2-way image classification set "patch_dataset" from GitHub (anurag3401/High_Resolution_Histopathology_AI); label vocabulary: benign, malignant.

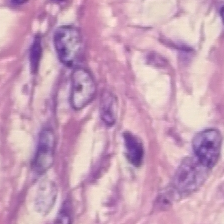
Label: benign

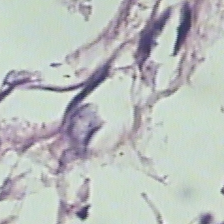
Label: benign

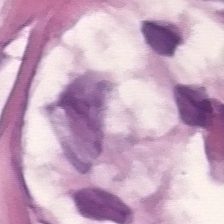
Label: malignant

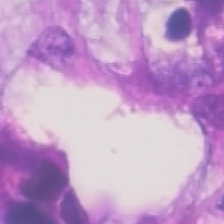
Label: malignant

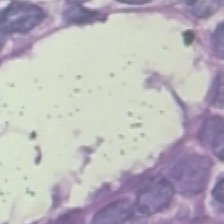
Label: benign

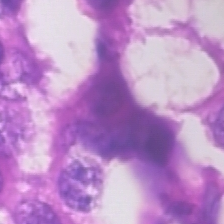
Label: malignant
